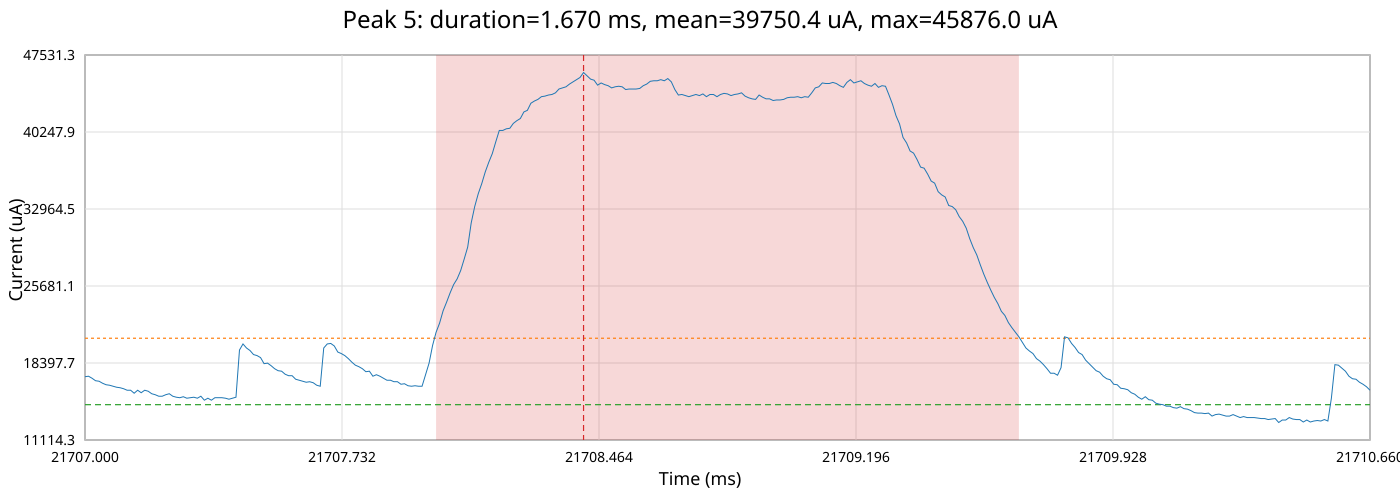

The file beside this chart, header and first rows:
time_ms, time_relative_ms, current_ua
21707, -1.42, 17100
21707, -1.41, 17147
21707, -1.4, 16957
21707, -1.39, 16720
21707, -1.38, 16673
21707, -1.37, 16484
21707, -1.36, 16342
21707, -1.35, 16294
21707, -1.34, 16200
21707, -1.33, 16105
21707, -1.32, 16058
21707, -1.31, 15963
21707, -1.3, 15822
21707, -1.29, 15822
21707, -1.28, 15539
21707, -1.27, 15822
21707, -1.26, 15586
21707, -1.25, 15822
21707, -1.24, 15727
21707, -1.23, 15491
21707, -1.22, 15397
21707, -1.21, 15256
21707, -1.2, 15256
21707, -1.19, 15397
21707, -1.18, 15491
21707, -1.17, 15256
21707, -1.16, 15161
21707, -1.15, 15114
21707, -1.14, 15209
21707, -1.13, 15067
21707, -1.12, 15114
21707, -1.11, 15161
21707, -1.1, 15067
21707, -1.09, 15256
21707, -1.08, 14879
21707, -1.07, 15067
21707, -1.06, 14879
21707, -1.05, 15114
21707, -1.04, 15114
21707, -1.03, 15114
21707, -1.02, 15067
21707, -1.01, 14973
21707, -1.0, 15067
21707, -0.99, 15161
21707, -0.98, 19625
21707, -0.97, 20200
21707, -0.96, 19817
21707, -0.95, 19577
21707, -0.94, 19195
21707, -0.93, 19099
21708, -0.92, 18908
21708, -0.91, 18336
21708, -0.9, 18383
21708, -0.89, 18145
21708, -0.88, 17860
21708, -0.87, 17669
21708, -0.86, 17622
21708, -0.85, 17337
21708, -0.84, 17194
21708, -0.83, 17194
... 307 more rows
